The GitHub repository KiranYBPatil/Sugarcane_Disease_Detector contains a labelled image folder "dataset" with 6 categories: bacterial blights, healthy, mosaic, red rot, rust, yellow. Examples follow, each with its label.

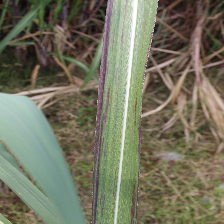
Label: bacterial blights

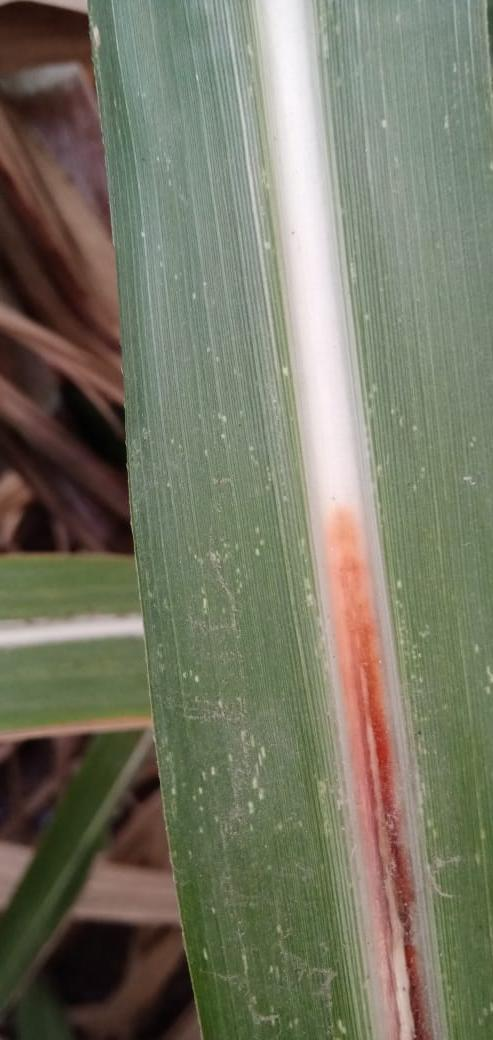
Label: red rot

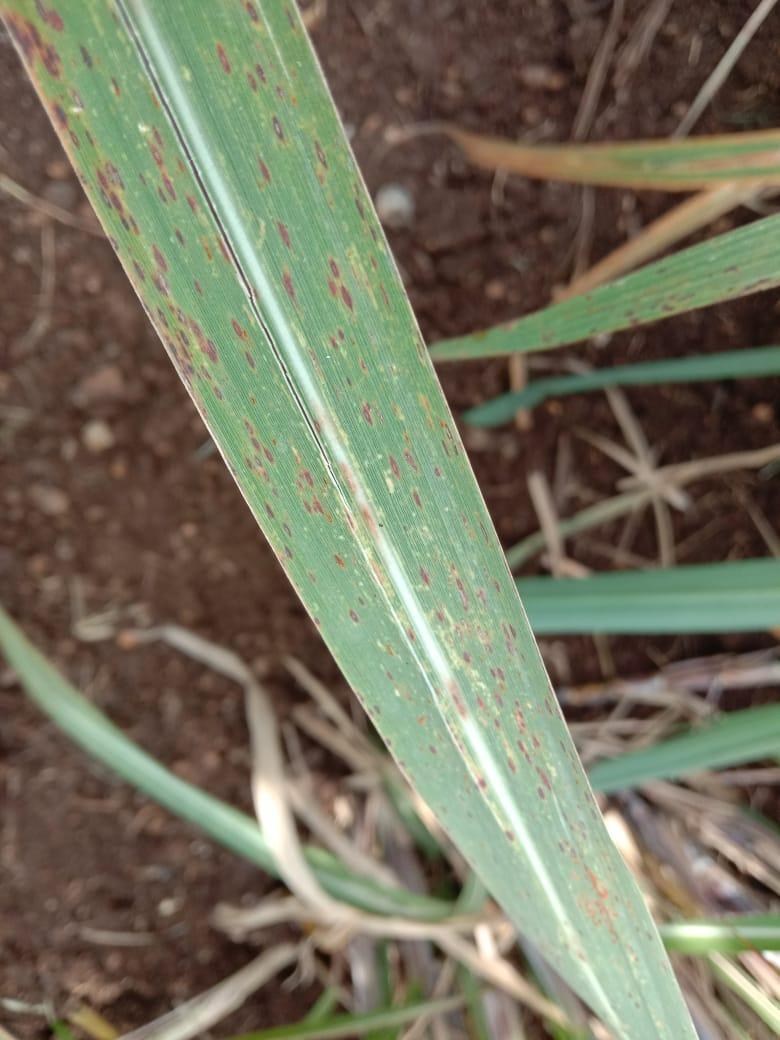
Label: rust

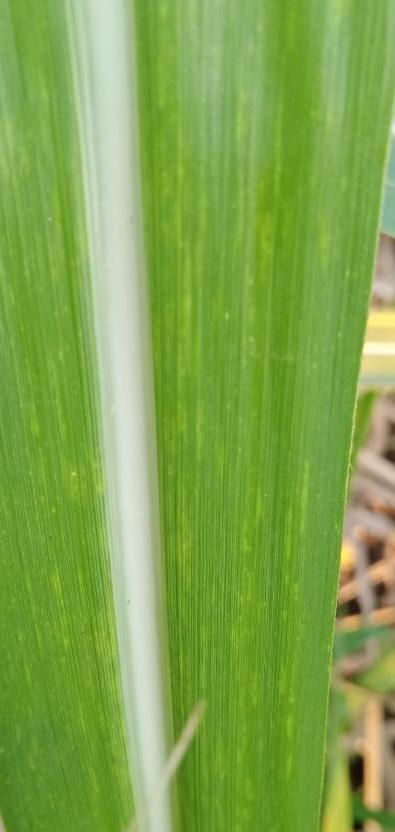
Label: mosaic

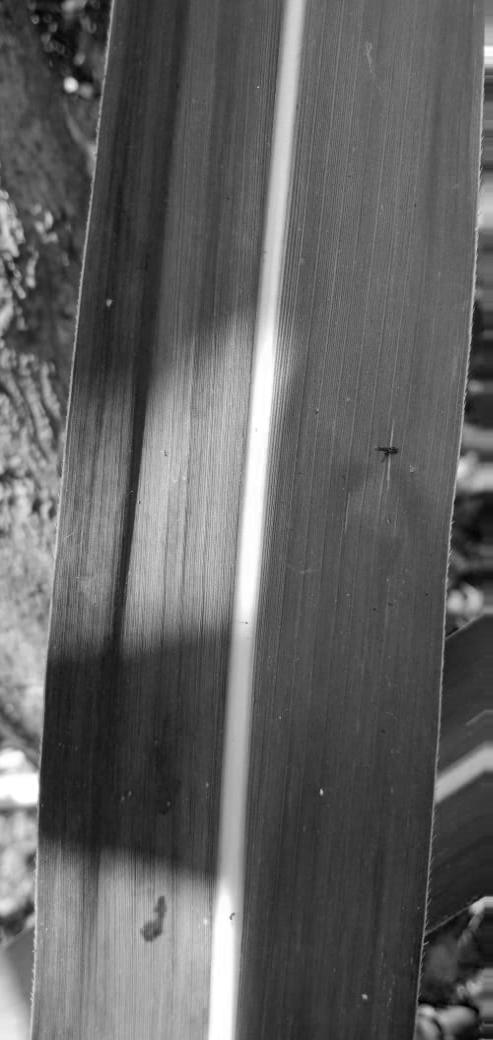
Label: healthy

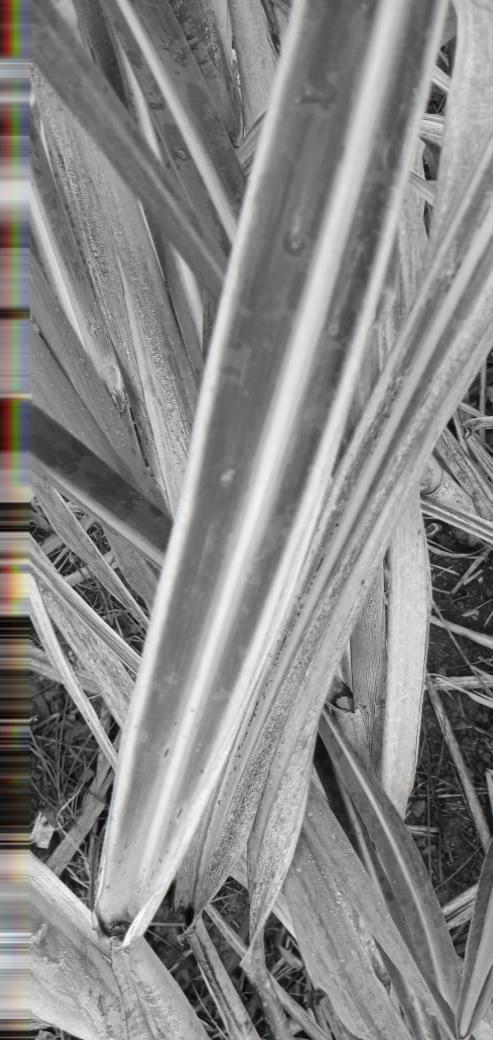
Label: yellow
